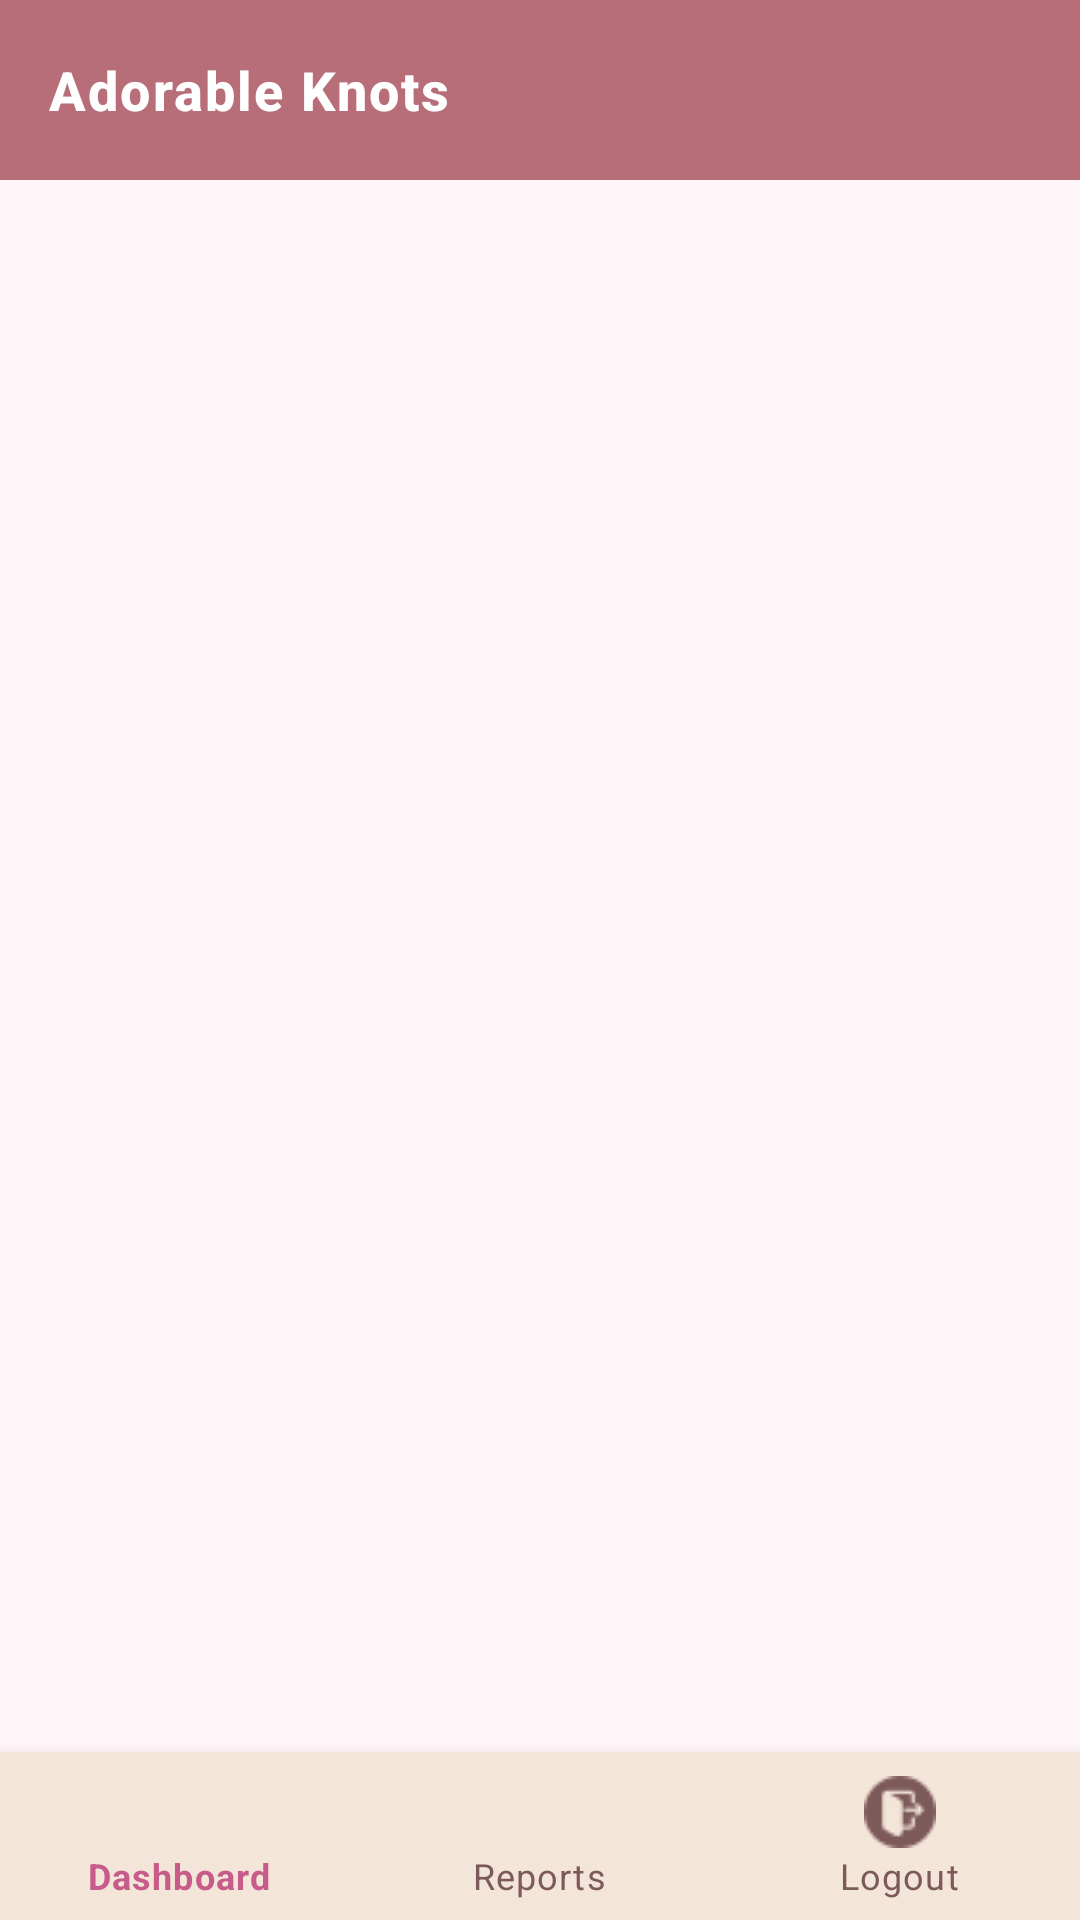

Reconstruct the res/layout file that produces this screen, plus the resources it refers to.
<!-- AndroidManifest.xml: application theme Theme.Kotlinproject -->
<!-- res/layout/activity_admin_home.xml -->
<?xml version="1.0" encoding="utf-8"?>
<androidx.constraintlayout.widget.ConstraintLayout
    xmlns:android="http://schemas.android.com/apk/res/android"
    xmlns:app="http://schemas.android.com/apk/res-auto"
    xmlns:tools="http://schemas.android.com/tools"
    android:id="@+id/main"
    android:layout_width="match_parent"
    android:layout_height="match_parent"
    tools:context=".activity.AdminHomeActivity">

    
    <androidx.appcompat.widget.Toolbar
        android:id="@+id/toolbarAdmin"
        android:layout_width="0dp"
        android:layout_height="60dp"
        android:background="@color/roseGold"
        app:title="Adorable Knots"
        app:titleTextColor="@color/white"
        app:titleTextAppearance="@style/ToolbarTitleStyle"
        app:layout_constraintTop_toTopOf="parent"
        app:layout_constraintStart_toStartOf="parent"
        app:layout_constraintEnd_toEndOf="parent"/>

    
    <FrameLayout
        android:id="@+id/frame"
        android:layout_width="0dp"
        android:layout_height="0dp"
        android:padding="12dp"
        app:layout_constraintTop_toBottomOf="@id/toolbarAdmin"
        app:layout_constraintBottom_toTopOf="@id/bnvAdminHome"
        app:layout_constraintStart_toStartOf="parent"
        app:layout_constraintEnd_toEndOf="parent"/>

    
    <com.google.android.material.bottomnavigation.BottomNavigationView
        android:id="@+id/bnvAdminHome"
        android:layout_width="0dp"
        android:layout_height="wrap_content"
        android:background="#F3E5D8"
        app:itemIconTint="@color/bottom_nav_selector"
        app:itemTextColor="@color/bottom_nav_selector"
        app:menu="@menu/admin_menu"
        app:labelVisibilityMode="labeled"
        app:layout_constraintBottom_toBottomOf="parent"
        app:layout_constraintStart_toStartOf="parent"
        app:layout_constraintEnd_toEndOf="parent"/>

</androidx.constraintlayout.widget.ConstraintLayout>
<!-- resources referenced by this layout -->
<resources>
  <color name="roseGold">#B76E79</color>
  <color name="white">#FFFFFFFF</color>
  <style name="ToolbarTitleStyle" parent="TextAppearance.Widget.AppCompat.Toolbar.Title">
          <item name="android:textSize">18sp</item>
          <item name="android:textStyle">bold</item>
          <item name="android:letterSpacing">0.04</item>
      </style>
  <style name="Theme.Kotlinproject" parent="Theme.MaterialComponents.DayNight.NoActionBar">
  
          
          <item name="colorPrimary">@color/roseGold</item>
          <item name="colorPrimaryVariant">@color/deepPink</item>
          <item name="colorOnPrimary">@color/white</item>
  
          
          <item name="colorSecondary">@color/creamNude</item>
          <item name="colorSecondaryVariant">@color/roseGold</item>
          <item name="colorOnSecondary">@color/warmBrown</item>
  
          
          <item name="android:colorBackground">@color/lightPinkBg</item>
          <item name="colorSurface">@color/creamNude</item>
          <item name="colorOnSurface">@color/warmBrown</item>
  
          
          <item name="android:statusBarColor">@color/deepPink</item>
  
      </style>
  <color name="deepPink">#C75C8A</color>
  <color name="creamNude">#F3E5D8</color>
  <color name="warmBrown">#7D5A5A</color>
  <color name="lightPinkBg">#FFF5F8</color>
</resources>
